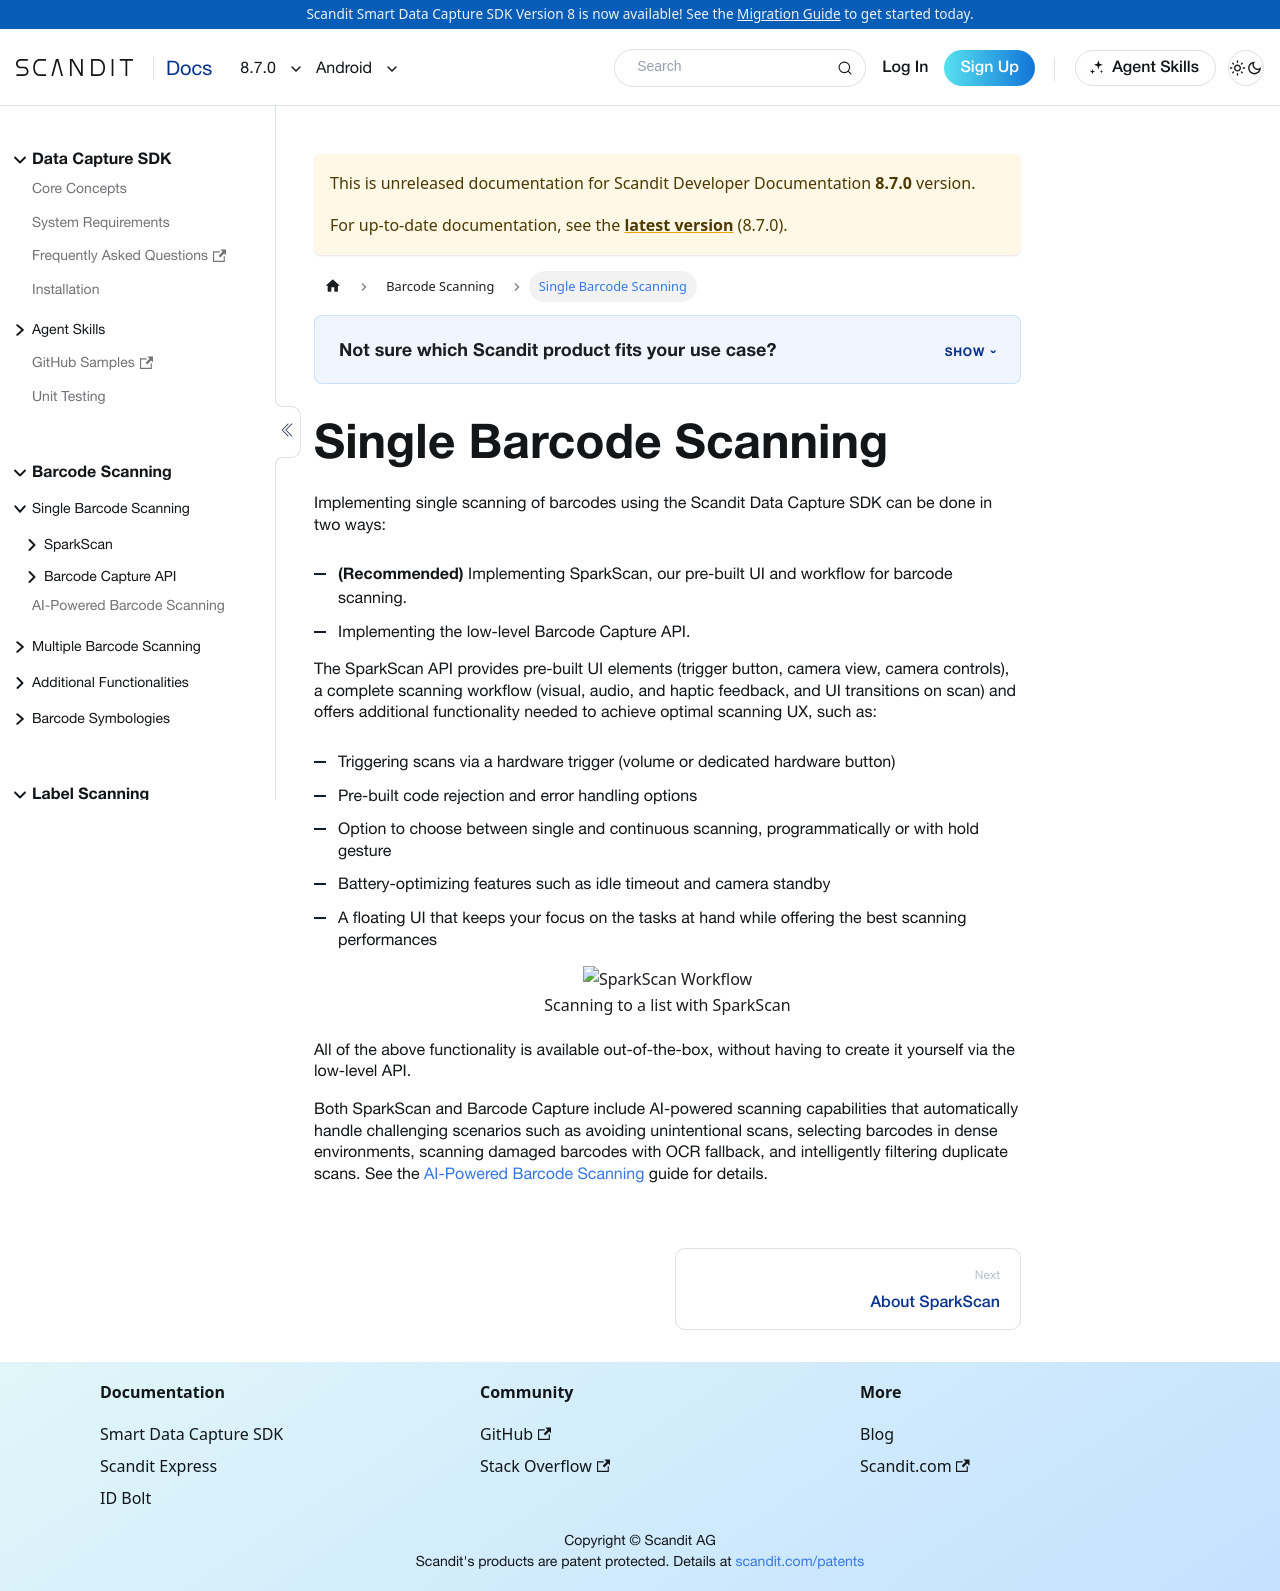

repository: Scandit/data-capture-documentation · page: pr-preview/pr-488/sdks/android/single-scanning/index.html · generator: docusaurus

---
description: "Scan a single barcode at a time in your Android app with the Scandit Data Capture SDK."

toc_max_heading_level: 4
pagination_prev: null
framework: android
keywords:
  - android
---

# Single Barcode Scanning

import SingleScanning from '../../partials/_single-scanning.mdx';

<SingleScanning/>
